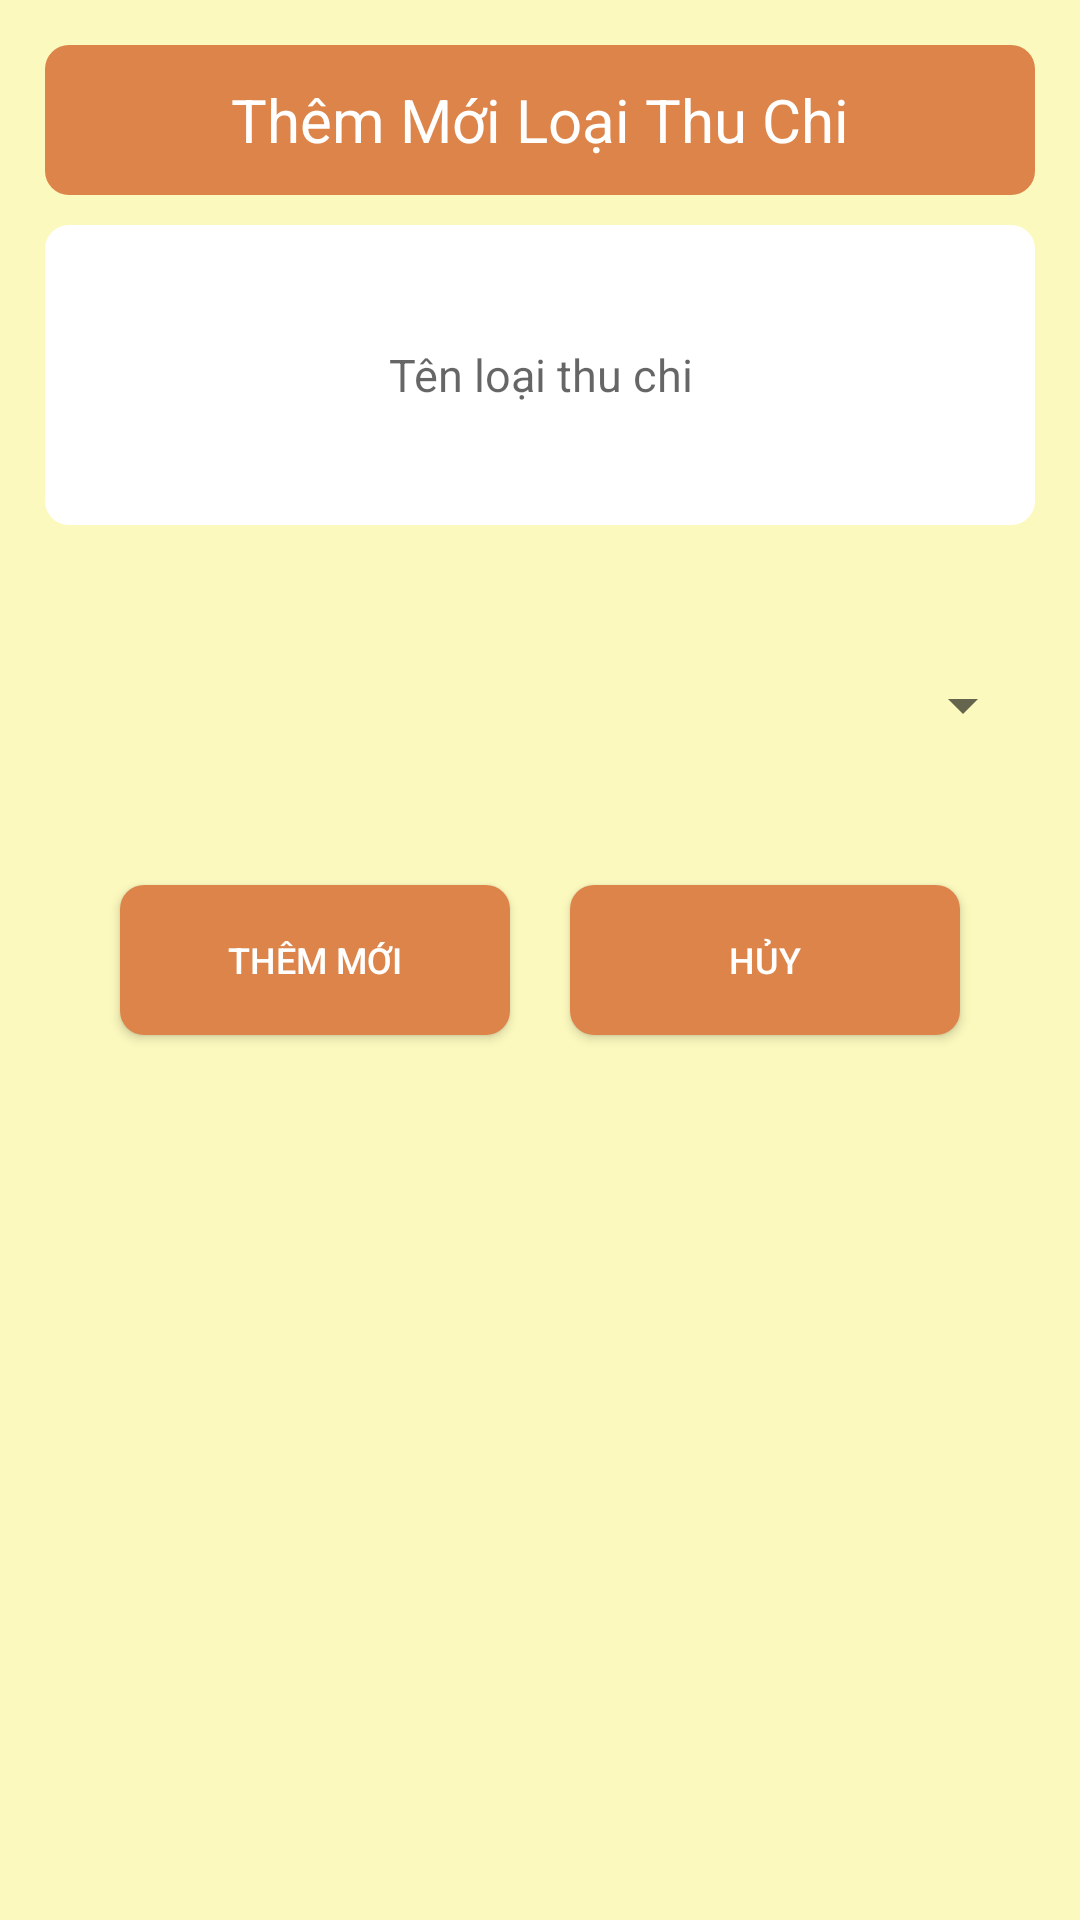

Write the Android layout XML for this screen, with the resource values it uses.
<!-- AndroidManifest.xml: application theme Theme.SpendingManagement -->
<!-- res/layout/phanloai_add.xml -->
<?xml version="1.0" encoding="utf-8"?>
<LinearLayout xmlns:android="http://schemas.android.com/apk/res/android"
    android:layout_width="match_parent"
    android:layout_height="wrap_content"
    android:orientation="vertical"
    android:background="@color/yellow1"
    android:padding="15dp">

    <TextView
        android:id="@+id/textview_phanloai_themphanloai"
        android:layout_width="match_parent"
        android:layout_height="50dp"
        android:background="@drawable/textview_title"
        android:gravity="center"
        android:text="Thêm Mới Loại Thu Chi"
        android:textColor="@color/white"
        android:textSize="20dp"
        android:textStyle="normal"

        />

    <EditText
        android:id="@+id/edittext_tenloai"
        android:layout_width="match_parent"
        android:layout_height="100dp"
        android:layout_marginTop="10dp"
        android:background="@drawable/edittext_border"
        android:gravity="center"
        android:hint="Tên loại thu chi"
        android:textColor="@color/black"
        android:textSize="15dp"
        android:textStyle="normal"
        android:ellipsize="end"
        android:maxLines="1"
        />

    <Spinner
        android:id="@+id/spiner_phanloai"
        android:layout_width="match_parent"
        android:layout_height="100dp"
        android:layout_marginTop="10dp" />

    <LinearLayout
        android:layout_width="match_parent"
        android:layout_height="wrap_content"
        android:gravity="center"
        android:orientation="horizontal">

        <Button
            android:id="@+id/button_themmoi"
            android:layout_width="130dp"
            android:layout_height="50dp"
            android:layout_margin="10dp"
            android:background="@drawable/border"
            android:text="Thêm Mới"
            android:textColor="@color/white"
            android:textSize="12dp" />

        <Button
            android:id="@+id/button_huy"
            android:layout_width="130dp"
            android:layout_height="50dp"
            android:layout_margin="10dp"
            android:background="@drawable/border"
            android:text="Hủy"
            android:textColor="@color/white"
            android:textSize="12dp" />
    </LinearLayout>

</LinearLayout>
<!-- resources referenced by this layout -->
<resources>
  <color name="black">#A1A1A1</color>
  <color name="white">#FFFFFFFF</color>
  <color name="yellow1">#FCF9BE</color>
  <!-- drawable border (drawable) -->
  <?xml version="1.0" encoding="utf-8"?>
  <shape
      xmlns:android="http://schemas.android.com/apk/res/android"
      android:shape="rectangle">
  
      
      <solid
          android:color="@color/orange" >
      </solid>
  
      
  
      
  
  
      
      <corners
          android:radius="8dp" >
      </corners>
  
  </shape>
  <!-- drawable edittext_border (drawable) -->
  <?xml version="1.0" encoding="utf-8"?>
  <shape
      xmlns:android="http://schemas.android.com/apk/res/android"
      android:shape="rectangle">
  
      
      <solid
          android:color="@color/white" >
      </solid>
  
      
  
      
  
  
      
      <corners
          android:radius="8dp" >
      </corners>
  
  </shape>
  <!-- drawable textview_title (drawable) -->
  <?xml version="1.0" encoding="utf-8"?>
  <shape
      xmlns:android="http://schemas.android.com/apk/res/android"
      android:shape="rectangle">
  
      
      <solid
          android:color="@color/orange" >
      </solid>
  
      
  
      
  
  
      
      <corners
          android:radius="8dp" >
      </corners>
  
  </shape>
  <style name="Theme.SpendingManagement" parent="Theme.MaterialComponents.DayNight.DarkActionBar">
          
          <item name="colorPrimary">@color/purple_500</item>
          <item name="colorPrimaryVariant">@color/purple_700</item>
          <item name="colorOnPrimary">@color/white</item>
          
          <item name="colorSecondary">@color/teal_200</item>
          <item name="colorSecondaryVariant">@color/teal_700</item>
          <item name="colorOnSecondary">@color/black</item>
          
          <item name="android:statusBarColor" tools:targetApi="l">?attr/colorPrimaryVariant</item>
          
      </style>
  <color name="orange">#DC8449</color>
  <color name="purple_500">#FF6200EE</color>
  <color name="purple_700">#FF3700B3</color>
  <color name="teal_200">#FF03DAC5</color>
  <color name="teal_700">#FF018786</color>
</resources>
